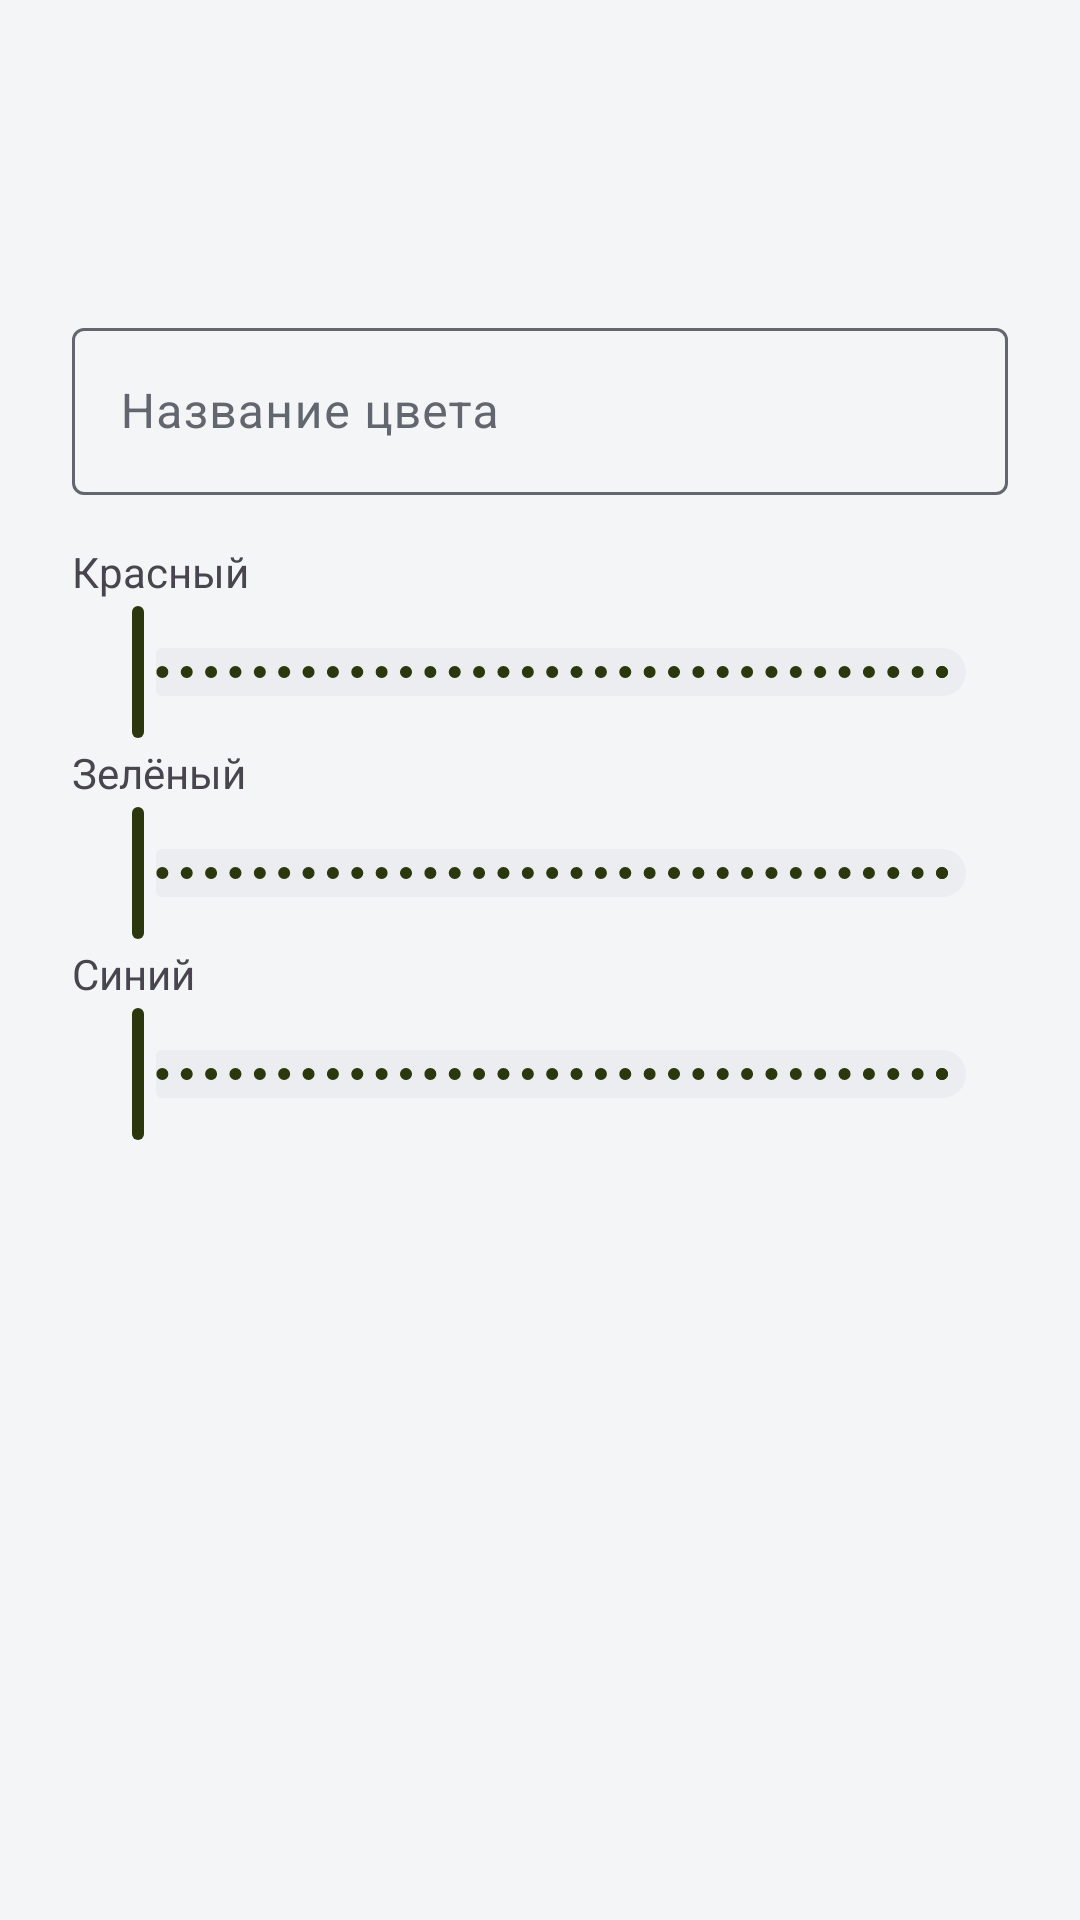

Here is an Android app screen rendered from its layout file. Give the layout XML and the strings, colors and styles it references.
<!-- AndroidManifest.xml: application theme Theme.Ideas -->
<!-- res/layout/dialog_category_color.xml -->
<?xml version="1.0" encoding="utf-8"?>
<ScrollView xmlns:android="http://schemas.android.com/apk/res/android"
    android:layout_width="match_parent" android:layout_height="wrap_content" android:fillViewport="true">
    <LinearLayout android:layout_width="match_parent" android:layout_height="wrap_content"
        android:orientation="vertical" android:padding="24dp">
        <View android:id="@+id/colorPreview" android:layout_width="match_parent"
            android:layout_height="64dp" android:importantForAccessibility="no" />
        <com.google.android.material.textfield.TextInputLayout android:id="@+id/colorNameLayout"
            style="@style/Widget.Material3.TextInputLayout.OutlinedBox"
            android:layout_width="match_parent" android:layout_height="wrap_content"
            android:layout_marginTop="16dp" android:hint="@string/palette_name">
            <com.google.android.material.textfield.TextInputEditText android:id="@+id/colorNameInput"
                android:layout_width="match_parent" android:layout_height="wrap_content"
                android:inputType="textCapSentences" android:maxLength="24" />
        </com.google.android.material.textfield.TextInputLayout>
        <TextView android:layout_width="match_parent" android:layout_height="wrap_content"
            android:layout_marginTop="16dp" android:text="@string/palette_red" android:labelFor="@id/redSlider" />
        <com.google.android.material.slider.Slider android:id="@+id/redSlider"
            android:layout_width="match_parent" android:layout_height="wrap_content"
            android:valueFrom="0" android:valueTo="255" android:stepSize="1"
            android:contentDescription="@string/palette_red" />
        <TextView android:layout_width="match_parent" android:layout_height="wrap_content"
            android:text="@string/palette_green" android:labelFor="@id/greenSlider" />
        <com.google.android.material.slider.Slider android:id="@+id/greenSlider"
            android:layout_width="match_parent" android:layout_height="wrap_content"
            android:valueFrom="0" android:valueTo="255" android:stepSize="1"
            android:contentDescription="@string/palette_green" />
        <TextView android:layout_width="match_parent" android:layout_height="wrap_content"
            android:text="@string/palette_blue" android:labelFor="@id/blueSlider" />
        <com.google.android.material.slider.Slider android:id="@+id/blueSlider"
            android:layout_width="match_parent" android:layout_height="wrap_content"
            android:valueFrom="0" android:valueTo="255" android:stepSize="1"
            android:contentDescription="@string/palette_blue" />
    </LinearLayout>
</ScrollView>
<!-- resources referenced by this layout -->
<resources>
  <string name="palette_blue">Синий</string>
  <string name="palette_green">Зелёный</string>
  <string name="palette_name">Название цвета</string>
  <string name="palette_red">Красный</string>
  <style name="Theme.Ideas" parent="Base.Theme.Ideas" />
  <style name="Base.Theme.Ideas" parent="Theme.Material3.DayNight.NoActionBar">
          <item name="colorPrimary">@color/accent</item>
          <item name="colorOnPrimary">@color/on_accent</item>
          <item name="colorSecondary">@color/accent</item>
          <item name="colorOnSecondary">@color/on_accent</item>
          <item name="colorSecondaryContainer">@color/surface_variant</item>
          <item name="colorOnSecondaryContainer">@color/accent</item>
          <item name="colorOnSurfaceVariant">@color/text_secondary</item>
          <item name="colorOutline">@color/text_secondary</item>
  
          <item name="android:colorBackground">@color/background</item>
          <item name="colorSurface">@color/surface</item>
          <item name="colorSurfaceVariant">@color/surface_variant</item>
          <item name="colorOnSurface">@color/text_primary</item>
          <item name="colorOnBackground">@color/text_primary</item>
  
          <item name="android:statusBarColor">@color/background</item>
          <item name="android:navigationBarColor">@color/background</item>
          <item name="android:windowLightStatusBar">@bool/light_system_bars</item>
          <item name="android:textColorPrimary">@color/text_primary</item>
          <item name="android:textColorSecondary">@color/text_secondary</item>
      </style>
  <color name="accent">#2B370C</color>
  <color name="on_accent">#FFFFFF</color>
  <color name="surface_variant">#EBEDF0</color>
  <color name="text_secondary">#61666F</color>
  <color name="background">#F4F5F7</color>
  <color name="surface">#FFFFFF</color>
  <color name="text_primary">#101114</color>
</resources>
